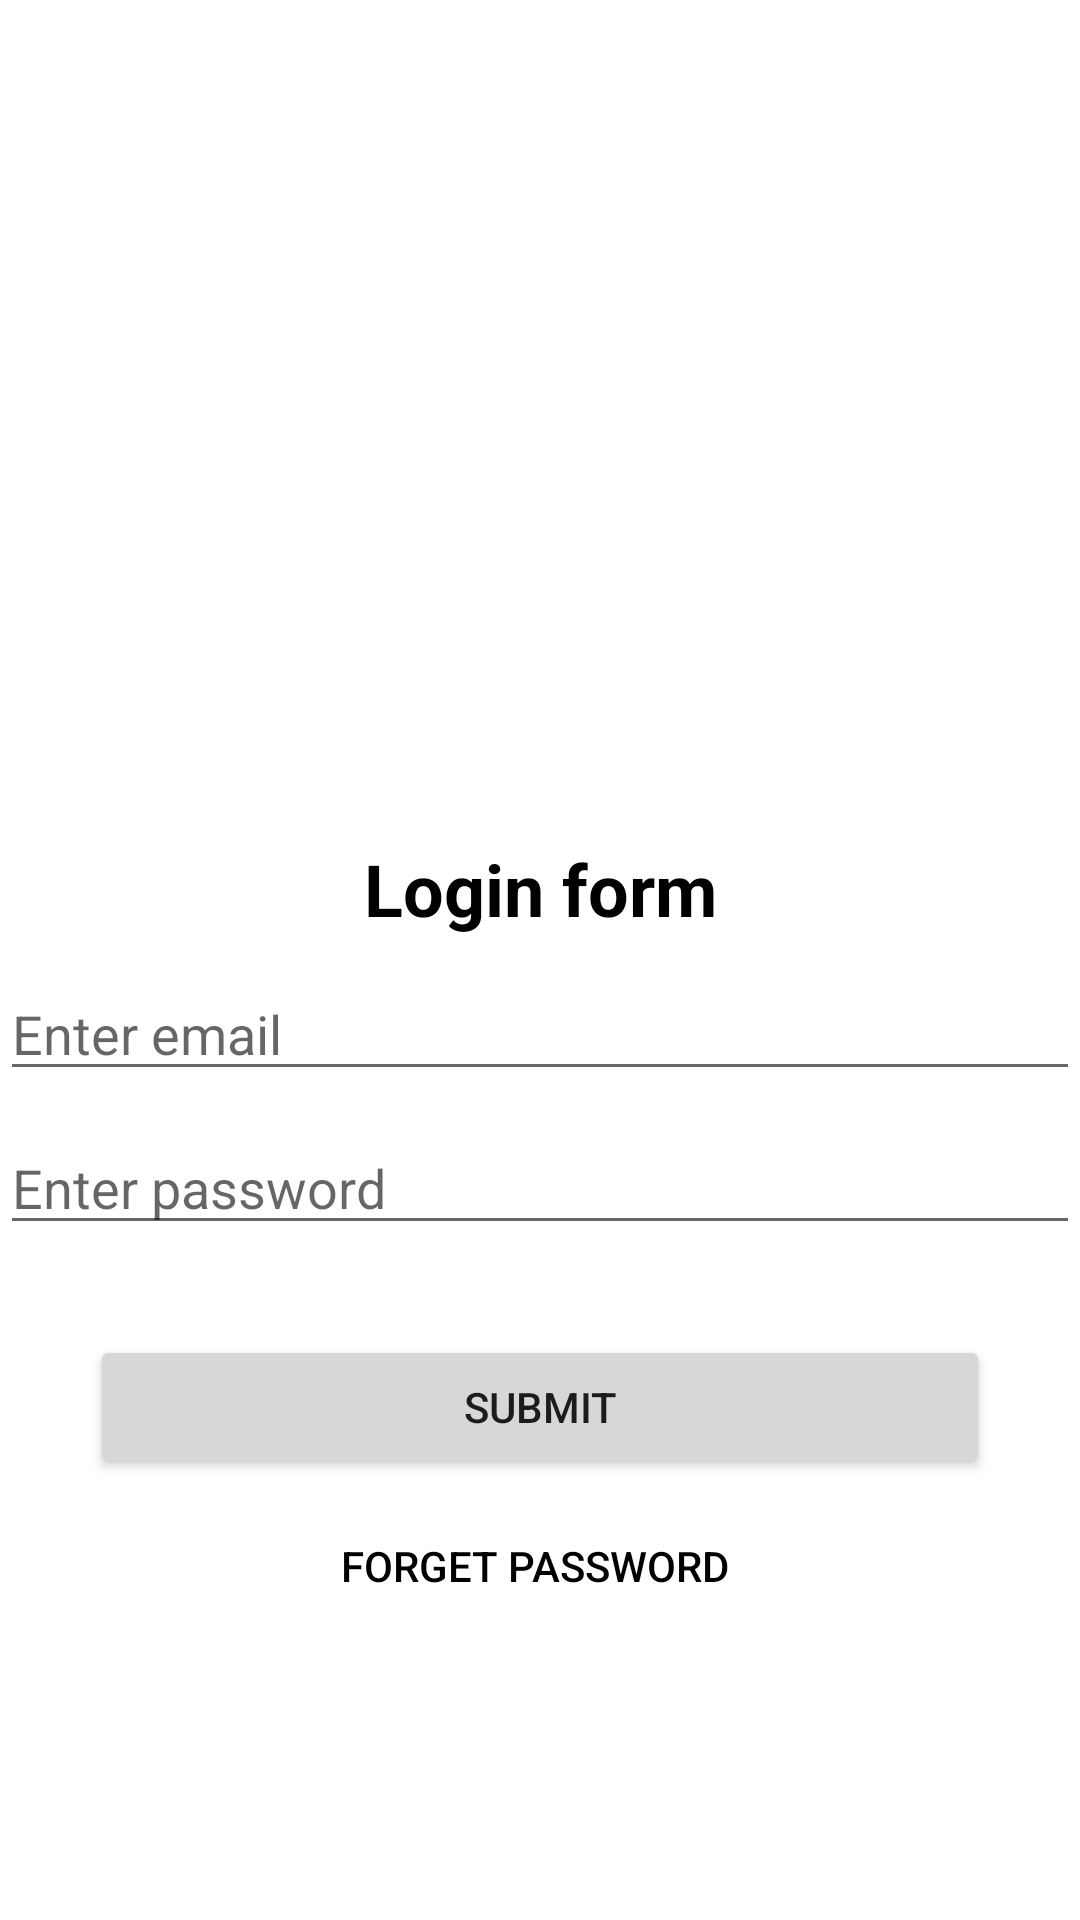

Android layout source for this screen:
<!-- AndroidManifest.xml: application theme Theme.6Lesson -->
<!-- res/layout/activity_login.xml -->
<?xml version="1.0" encoding="utf-8"?>
<LinearLayout xmlns:android="http://schemas.android.com/apk/res/android"
    xmlns:app="http://schemas.android.com/apk/res-auto"
    xmlns:tools="http://schemas.android.com/tools"
    android:layout_width="match_parent"
    android:layout_height="match_parent"
    android:layout_marginLeft="10dp"
    android:layout_marginRight="10dp"
    android:orientation="vertical"
    tools:context=".authentification.registration">

    <ImageView
        android:id="@+id/imageView"
        android:layout_width="match_parent"
        android:layout_height="250dp"
        android:src="@drawable/registration"
        tools:ignore="ContentDescription" />

    <TextView
        android:layout_width="match_parent"
        android:layout_height="wrap_content"
        android:layout_marginTop="30dp"
        android:ems="10"
        android:gravity="center"
        android:text="Login form"
        android:textColor="@color/black"
        android:textSize="24sp"
        android:textStyle="bold" />

    <EditText
        android:id="@+id/et_email"
        android:layout_width="match_parent"
        android:layout_height="wrap_content"
        android:ems="10"
        android:layout_marginTop="10dp"
        android:inputType="textEmailAddress"
        android:hint="Enter email"/>

    <EditText
        android:id="@+id/et_password"
        android:layout_width="match_parent"
        android:layout_height="wrap_content"
        android:ems="10"
        android:layout_marginTop="10dp"
        android:inputType="textPassword"
        android:hint="Enter password"/>

    <Button
        android:id="@+id/btn_submit"
        android:layout_width="match_parent"
        android:layout_height="wrap_content"
        android:layout_marginRight="30dp"
        android:layout_marginLeft="30dp"
        android:layout_marginTop="30dp"
        android:text="Submit"/>

    <Button
        android:id="@+id/btn_password"
        android:layout_width="match_parent"
        android:layout_height="wrap_content"
        android:layout_marginRight="30dp"
        android:layout_marginLeft="30dp"
        android:layout_marginTop="5dp"
        android:backgroundTint="@null"
        android:background="#0000ffff"
        android:textColor="@color/black"
        android:text="Forget Password "/>


</LinearLayout>
<!-- resources referenced by this layout -->
<resources>
  <style name="Theme.6Lesson" parent="Theme.MaterialComponents.DayNight.DarkActionBar">
          
          <item name="colorPrimary">@color/purple_500</item>
          <item name="colorPrimaryVariant">@color/purple_700</item>
          <item name="colorOnPrimary">@color/white</item>
          
          <item name="colorSecondary">@color/teal_200</item>
          <item name="colorSecondaryVariant">@color/teal_700</item>
          <item name="colorOnSecondary">@color/black</item>
          
          <item name="android:statusBarColor" tools:targetApi="l">?attr/colorPrimaryVariant</item>
          
      </style>
  <!-- not gathered from this repository: default colours our renderer supplied (Android Studio template values) -->
  <color name="purple_500">#FF6200EE</color>
  <color name="purple_700">#FF3700B3</color>
  <color name="teal_200">#FF03DAC5</color>
  <color name="teal_700">#FF018786</color>
  <color name="black">#FF000000</color>
  <color name="white">#FFFFFFFF</color>
</resources>
